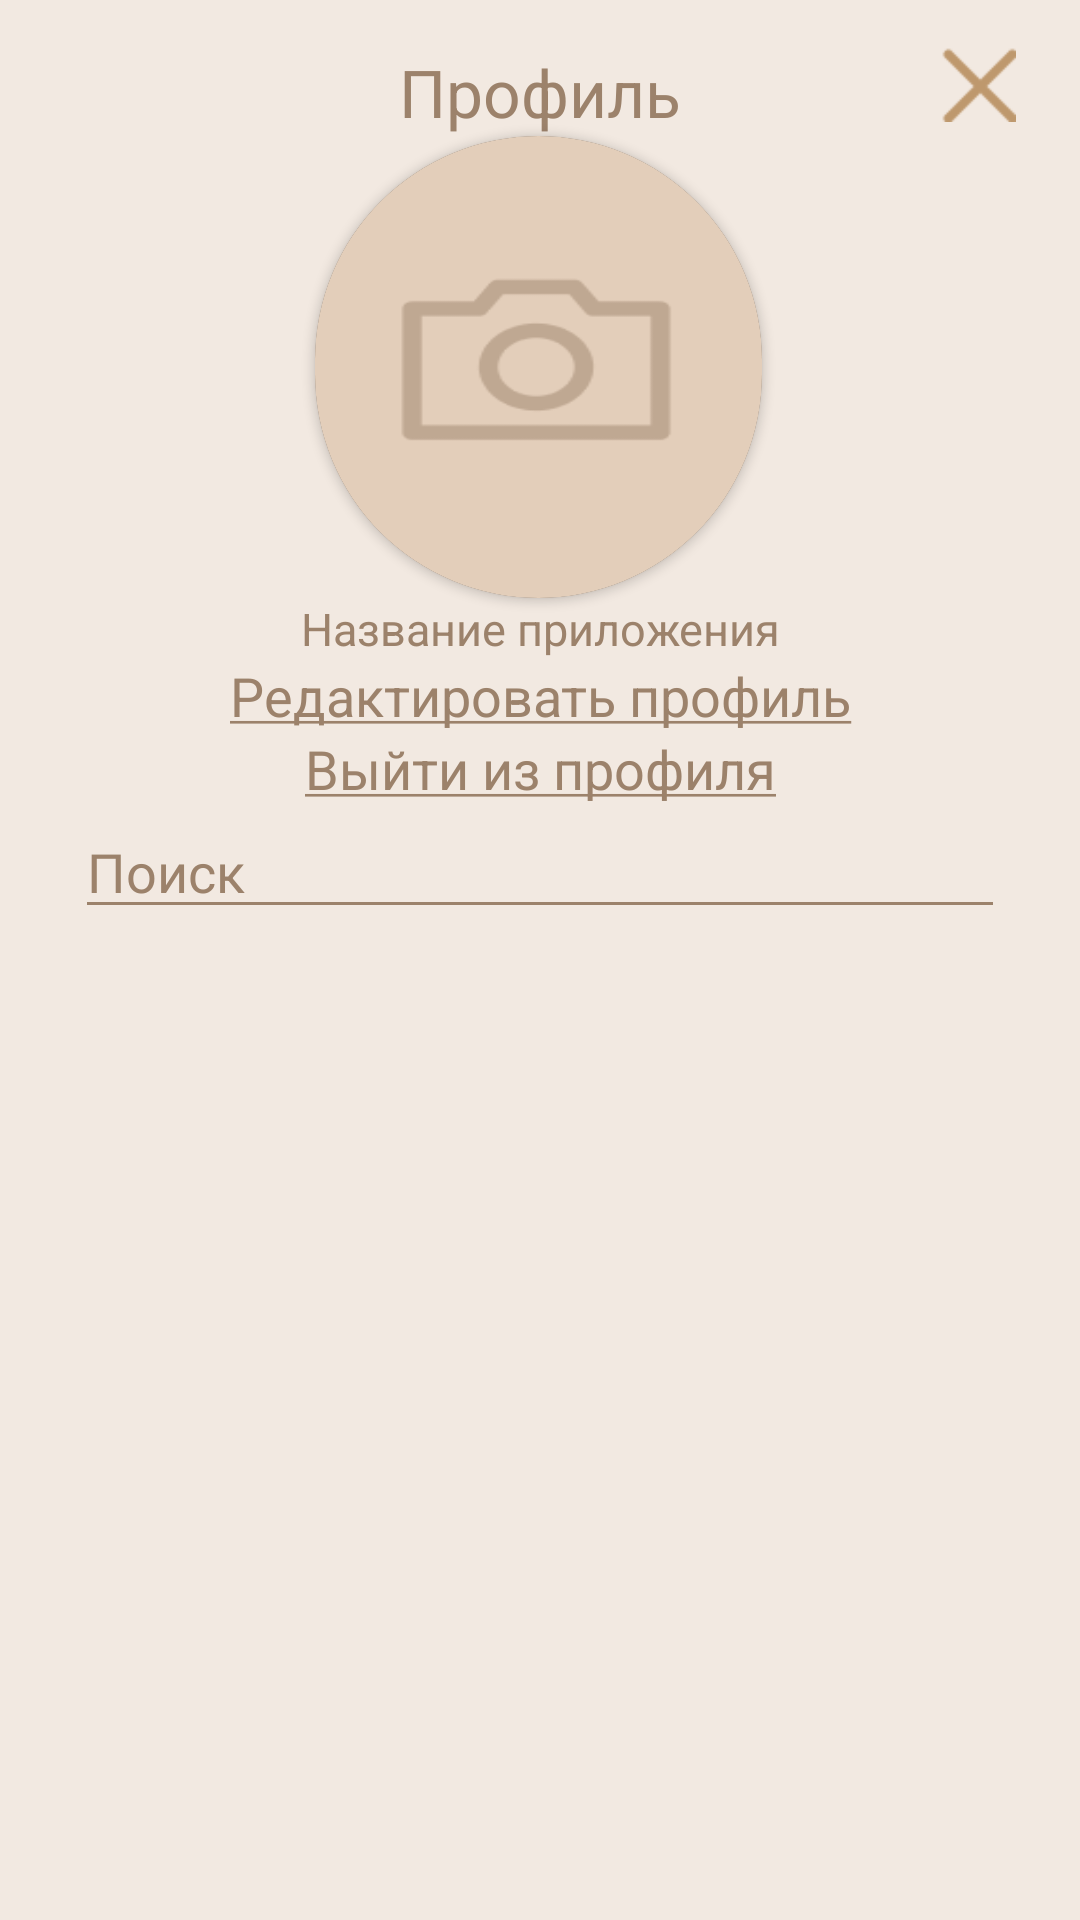

The Android layout XML behind this screen, and the referenced resources:
<!-- AndroidManifest.xml: application theme Theme.Rybnickov1202 -->
<!-- res/layout/activity_profile.xml -->
<?xml version="1.0" encoding="utf-8"?>
<RelativeLayout
    xmlns:android="http://schemas.android.com/apk/res/android"
    xmlns:app="http://schemas.android.com/apk/res-auto"
    xmlns:tools="http://schemas.android.com/tools"
    android:layout_width="match_parent"
    android:layout_height="match_parent"
    tools:context=".activities.ProfileActivity"
    android:background="@color/baseColor">
    <LinearLayout
        android:layout_width="match_parent"
        android:layout_height="340dp"
        android:orientation="vertical"
        android:layout_centerHorizontal="true"
        android:gravity="top"
        android:id="@+id/linearFirst">

        <androidx.constraintlayout.widget.ConstraintLayout
            android:layout_width="match_parent"
            android:layout_height="match_parent"
            tools:context=".activity.Profile">

            <TextView
                android:id="@+id/profileTitleTextView"
                android:layout_width="match_parent"
                android:layout_height="wrap_content"
                android:layout_marginTop="16dp"
                android:text="Профиль"
                android:textColor="@color/accent_color"
                android:textAlignment="center"
                android:textSize="22dp"
                app:layout_constraintTop_toTopOf="parent"
                tools:layout_editor_absoluteX="0dp" />

            <androidx.cardview.widget.CardView
                android:id="@+id/cardView"
                android:layout_width="149dp"
                android:layout_height="154dp"
                app:cardCornerRadius="250dp"
                app:layout_constraintEnd_toEndOf="parent"
                app:layout_constraintHorizontal_bias="0.498"
                app:layout_constraintStart_toStartOf="parent"
                app:layout_constraintTop_toBottomOf="@+id/profileTitleTextView">
                    <ImageView
                        android:id="@+id/photoImageView"
                        android:layout_width="match_parent"
                        android:layout_height="match_parent"
                        android:scaleType="fitXY"
                        android:src="@drawable/camera_icon" />
            </androidx.cardview.widget.CardView>

            <TextView
                android:textSize="15sp"
                android:id="@+id/titleTextView"
                android:layout_width="match_parent"
                android:layout_height="wrap_content"
                android:hint="Название приложения"
                android:textColorHint="@color/accent_color"
                android:textAlignment="center"
                app:layout_constraintTop_toBottomOf="@+id/cardView"
                tools:layout_editor_absoluteX="16dp" />

            <TextView
                android:clickable="true"
                android:onClick="toEditProfile"
                android:id="@+id/editProfileTextView"
                android:layout_width="match_parent"
                android:textColorHint="@color/accent_color"
                android:layout_height="wrap_content"
                android:hint="@string/editProfileText"
                android:textAlignment="center"
                android:textSize="18sp"
                app:layout_constraintTop_toBottomOf="@+id/titleTextView"
                tools:layout_editor_absoluteX="0dp"
                android:focusable="true" />

            <TextView
                android:id="@+id/logoutTextView"
                android:layout_width="match_parent"
                android:layout_height="wrap_content"
                android:clickable="true"
                android:focusable="true"
                android:textColorHint="@color/accent_color"
                android:hint="@string/logoutText"
                android:onClick="logout"
                android:textAlignment="center"
                android:textSize="18sp"
                app:layout_constraintTop_toBottomOf="@+id/editProfileTextView"
                tools:layout_editor_absoluteX="0dp" />

            <EditText
                android:id="@+id/searchEditText"
                android:layout_width="match_parent"
                android:layout_height="wrap_content"
                android:layout_marginHorizontal="25dp"
                android:hint="Поиск"
                android:textColorHint="@color/accent_color"
                android:backgroundTint="@color/accent_color"
                android:textColor="@color/accent_color"
                android:inputType="text"
                android:maxLines="1"
                app:layout_constraintTop_toBottomOf="@+id/logoutTextView"
                tools:layout_editor_absoluteX="25dp" />

            <Button
                android:id="@+id/button3"
                android:layout_width="25dp"
                android:layout_height="25dp"
                android:onClick="toMain"
                android:background="@drawable/close_icon"
                app:layout_constraintBottom_toBottomOf="@+id/logoutTextView"
                app:layout_constraintEnd_toEndOf="parent"
                app:layout_constraintHorizontal_bias="0.936"
                app:layout_constraintStart_toStartOf="@+id/profileTitleTextView"
                app:layout_constraintTop_toTopOf="parent"
                app:layout_constraintVertical_bias="0.064"
                tools:ignore="OnClick" />
        </androidx.constraintlayout.widget.ConstraintLayout>
    </LinearLayout>
    <LinearLayout
        android:layout_width="match_parent"
        android:layout_height="match_parent"
        android:layout_below="@id/linearFirst"
        android:layout_centerHorizontal="true"
        android:orientation="vertical">
        <com.google.android.material.tabs.TabLayout
            android:id="@+id/tabLayout"
            app:tabTextColor="@color/accent_color"
            android:layout_width="match_parent"
            android:layout_height="wrap_content" />
        <androidx.viewpager.widget.ViewPager
            android:id="@+id/viewPager"
            android:layout_width="match_parent"
            android:layout_height="wrap_content"/>
    </LinearLayout>

</RelativeLayout>
<!-- resources referenced by this layout -->
<resources>
  <color name="accent_color">#9C826B</color>
  <color name="baseColor">#F2E9E1</color>
  <!-- drawable camera_icon: png bitmap (drawable-v24, 2086 bytes) -->
  <!-- drawable close_icon: png bitmap (drawable-v24, 356 bytes) -->
  <string name="editProfileText"><u>Редактировать профиль</u></string>
  <string name="logoutText"><u>Выйти из профиля</u></string>
  <style name="Theme.Rybnickov1202" parent="Theme.AppCompat.NoActionBar">
          
          <item name="colorPrimary">@color/purple_500</item>
          <item name="colorPrimaryVariant">@color/purple_700</item>
          <item name="colorOnPrimary">@color/white</item>
          
          <item name="colorSecondary">@color/teal_200</item>
          <item name="colorSecondaryVariant">@color/teal_700</item>
          <item name="colorOnSecondary">@color/black</item>
          
          <item name="android:statusBarColor">?attr/colorPrimaryVariant</item>
          
          <item name="android:windowIsTranslucent">true</item>
  
      </style>
  <color name="purple_500">#FF6200EE</color>
  <color name="purple_700">#FF3700B3</color>
  <color name="white">#FFFFFFFF</color>
  <color name="teal_200">#FF03DAC5</color>
  <color name="teal_700">#FF018786</color>
  <color name="black">#FF000000</color>
</resources>
